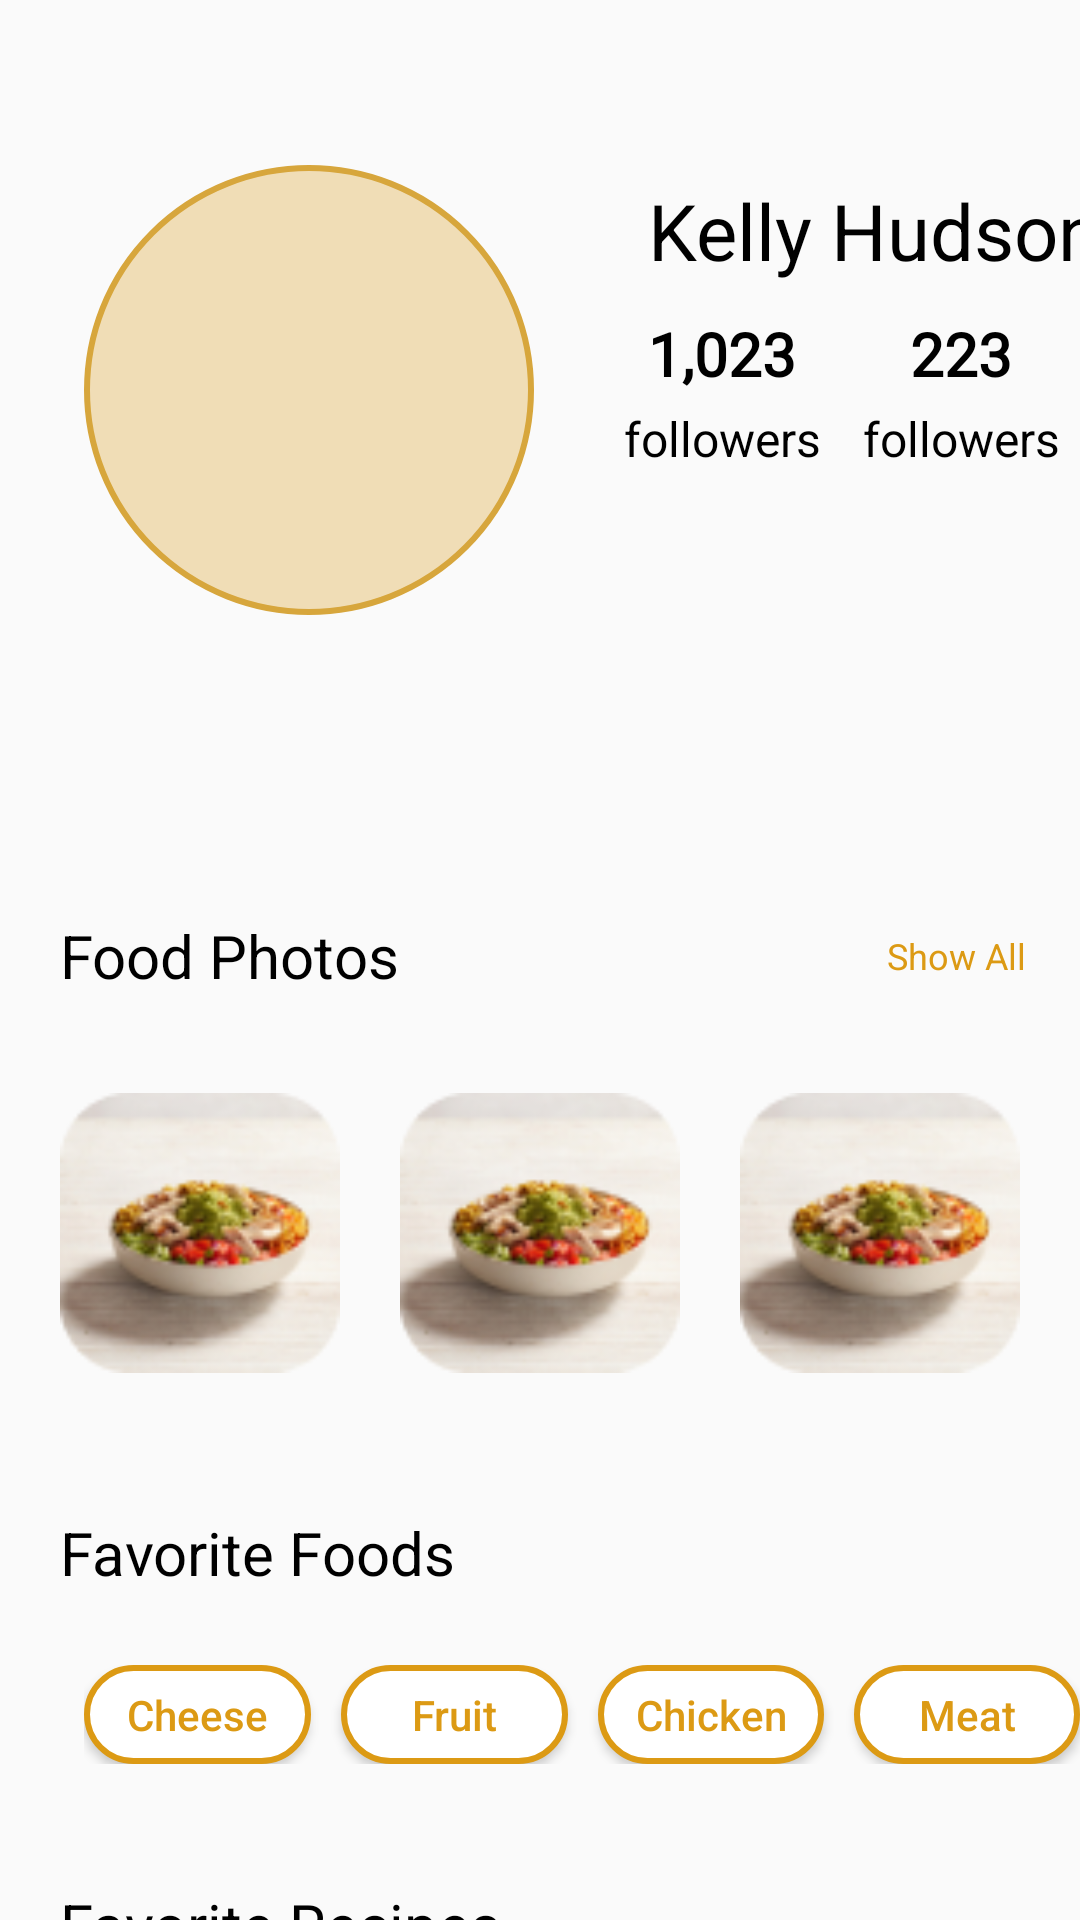

The Android layout XML behind this screen, and the referenced resources:
<!-- AndroidManifest.xml: application theme Theme.FoodRecipeApp -->
<!-- res/layout/fragment_profile.xml -->
<?xml version="1.0" encoding="utf-8"?>
<androidx.core.widget.NestedScrollView
    xmlns:android="http://schemas.android.com/apk/res/android"
    xmlns:tools="http://schemas.android.com/tools"
    android:layout_width="match_parent"
    android:layout_height="match_parent"
    xmlns:app="http://schemas.android.com/apk/res-auto"
    tools:context=".presentation.screens.profile_screen.ProfileFragment">


    <androidx.constraintlayout.widget.ConstraintLayout
        android:layout_width="match_parent"
        android:layout_height="match_parent">

    <ImageView
        android:id="@+id/img_profile"
        android:layout_marginStart="28dp"
        android:layout_marginTop="55dp"
        android:background="@drawable/bg_text"
        app:layout_constraintTop_toTopOf="parent"
        app:layout_constraintStart_toStartOf="parent"
        android:layout_width="150dp"
        android:layout_height="150dp"/>

    <TextView
        android:layout_marginStart="38dp"
        app:layout_constraintVertical_bias="0.4"
        app:layout_constraintBottom_toBottomOf="@id/img_profile"
        app:layout_constraintTop_toTopOf="@id/img_profile"
        app:layout_constraintStart_toEndOf="@id/img_profile"
        android:id="@+id/txt_followers"
        android:fontFamily="@font/syne_bold"
        android:textStyle="bold"
        android:textColor="@color/black"
        android:textSize="20sp"
        android:text="1,023"
        android:layout_width="wrap_content"
        android:layout_height="wrap_content"/>

    <TextView
        android:layout_marginTop="4dp"
        app:layout_constraintEnd_toEndOf="@id/txt_followers"
        app:layout_constraintStart_toStartOf="@id/txt_followers"
        app:layout_constraintTop_toBottomOf="@id/txt_followers"
        android:id="@+id/text_followers"
        android:textSize="16sp"
        android:text="followers"
        android:layout_width="wrap_content"
        android:layout_height="wrap_content"/>



    <TextView
        android:layout_marginStart="38dp"
        app:layout_constraintBottom_toBottomOf="@id/txt_followers"
        app:layout_constraintTop_toTopOf="@id/txt_followers"
        app:layout_constraintStart_toEndOf="@id/txt_followers"
        android:id="@+id/txt_following"
        android:fontFamily="@font/syne_bold"
        android:textStyle="bold"
        android:textColor="@color/black"
        android:textSize="20sp"
        android:text="223"
        android:layout_width="wrap_content"
        android:layout_height="wrap_content"/>

    <TextView
        android:layout_marginTop="4dp"
        app:layout_constraintEnd_toEndOf="@id/txt_following"
        app:layout_constraintStart_toStartOf="@id/txt_following"
        app:layout_constraintTop_toBottomOf="@id/txt_following"
        android:id="@+id/text_following"
        android:textSize="16sp"
        android:text="followers"
        android:layout_width="wrap_content"
        android:layout_height="wrap_content"/>

    <TextView
        android:id="@+id/txt_name"
        android:layout_marginBottom="10dp"
        app:layout_constraintBottom_toTopOf="@id/txt_followers"
        app:layout_constraintStart_toStartOf="@id/txt_followers"
        android:textColor="@color/black"
        android:textSize="26sp"
        android:text="Kelly Hudson"
        android:layout_width="wrap_content"
        android:layout_height="wrap_content"/>


    <TextView
        android:id="@+id/txt_food_photos"
        android:layout_marginStart="20dp"
        android:layout_marginTop="100dp"
        android:textSize="20sp"
        android:textColor="@color/black"
        app:layout_constraintTop_toBottomOf="@id/img_profile"
        app:layout_constraintStart_toStartOf="parent"
        android:text="Food Photos"
        android:layout_width="wrap_content"
        android:layout_height="wrap_content"/>

    <TextView
        android:layout_marginEnd="18dp"
        android:textColor="#DC9A14"
        android:textSize="12sp"
        android:text="Show All"
        app:layout_constraintBottom_toBottomOf="@id/txt_food_photos"
        app:layout_constraintTop_toTopOf="@id/txt_food_photos"
        app:layout_constraintEnd_toEndOf="parent"
        android:layout_width="wrap_content"
        android:layout_height="wrap_content"/>


    <LinearLayout
        android:id="@+id/ln"
        android:layout_marginTop="24dp"
        android:layout_marginHorizontal="20dp"
        app:layout_constraintTop_toBottomOf="@id/txt_food_photos"
        android:layout_width="match_parent"
        android:layout_height="wrap_content">
        
        <ImageView
            android:layout_weight="1"
            android:src="@drawable/img_4"
            android:layout_width="110dp"
            android:layout_height="110dp"/>

        <ImageView
            android:layout_marginHorizontal="20dp"
            android:layout_weight="1"
            android:src="@drawable/img_4"
            android:layout_width="110dp"
            android:layout_height="110dp"/>

        <ImageView
            android:layout_weight="1"
            android:src="@drawable/img_4"
            android:layout_width="110dp"
            android:layout_height="110dp"/>
    </LinearLayout>



    <TextView
        android:id="@+id/txt_favorite"
        android:layout_marginTop="38dp"
        android:textSize="20sp"
        android:textColor="@color/black"
        app:layout_constraintTop_toBottomOf="@id/ln"
        app:layout_constraintStart_toStartOf="@id/txt_food_photos"
        android:text="Favorite Foods"
        android:layout_width="wrap_content"
        android:layout_height="wrap_content"/>


    <LinearLayout
        android:id="@+id/ln_2"
        android:layout_marginStart="28dp"
        android:layout_marginTop="24dp"
        app:layout_constraintTop_toBottomOf="@id/txt_favorite"
        android:layout_width="match_parent"
        android:layout_height="wrap_content">


        <Button
            android:layout_weight="1"
            android:textColor="#DC9A14"
            android:textAllCaps="false"
            android:background="@drawable/bg_btn_3"
            android:text="Cheese"
            android:layout_width="110dp"
            android:layout_height="33dp"/>


        <Button
            android:layout_marginHorizontal="10dp"
            android:layout_weight="1"
            android:textColor="#DC9A14"
            android:textAllCaps="false"
            android:background="@drawable/bg_btn_3"
            android:text="Fruit"
            android:layout_width="110dp"
            android:layout_height="33dp"/>

        <Button
            android:layout_weight="1"
            android:textColor="#DC9A14"
            android:textAllCaps="false"
            android:background="@drawable/bg_btn_3"
            android:text="Chicken"
            android:layout_width="110dp"
            android:layout_height="33dp"/>


        <Button
            android:layout_marginStart="10dp"
            android:layout_weight="1"
            android:textColor="#DC9A14"
            android:textAllCaps="false"
            android:background="@drawable/bg_btn_3"
            android:text="Meat"
            android:layout_width="110dp"
            android:layout_height="33dp"/>

    </LinearLayout>


    <TextView
        android:id="@+id/txt_favorite_recipe"
        android:layout_marginTop="40dp"
        app:layout_constraintTop_toBottomOf="@id/ln_2"
        app:layout_constraintStart_toStartOf="@id/txt_favorite"
        android:textSize="20sp"
        android:textColor="@color/black"
        android:text="Favorite Recipes"
        android:layout_width="wrap_content"
        android:layout_height="wrap_content"/>


    <androidx.recyclerview.widget.RecyclerView
        android:layout_marginTop="24dp"
        tools:listitem="@layout/item_recent_recipes"
        app:layoutManager="androidx.recyclerview.widget.LinearLayoutManager"
        app:layout_constraintBottom_toBottomOf="parent"
        app:layout_constraintTop_toBottomOf="@id/txt_favorite_recipe"
        android:layout_width="match_parent"
        android:layout_height="wrap_content"/>

    </androidx.constraintlayout.widget.ConstraintLayout>

</androidx.core.widget.NestedScrollView>
<!-- res/layout/item_recent_recipes.xml (included above) -->
<?xml version="1.0" encoding="utf-8"?>
<androidx.constraintlayout.widget.ConstraintLayout
    xmlns:tools="http://schemas.android.com/tools"
    android:layout_marginBottom="24dp"
    xmlns:android="http://schemas.android.com/apk/res/android"
    android:layout_width="match_parent"
    android:layout_height="wrap_content"
    android:layout_marginTop="15dp"
    xmlns:app="http://schemas.android.com/apk/res-auto">

    <androidx.cardview.widget.CardView
        android:layout_marginStart="24dp"
        app:cardCornerRadius="20dp"
        android:id="@+id/cv_img"
        app:layout_constraintStart_toStartOf="parent"
        app:layout_constraintTop_toTopOf="parent"
        android:layout_width="80dp"
        android:layout_height="80dp">
        <ImageView
            android:id="@+id/img"
            android:src="@drawable/img_4"
            android:scaleType="centerCrop"
            android:layout_width="match_parent"
            android:layout_height="match_parent"/>
    </androidx.cardview.widget.CardView>


    <TextView
        app:layout_constraintVertical_bias="0.4"
        android:id="@+id/txt_userName"
        app:layout_constraintBottom_toBottomOf="@id/cv_img"
        app:layout_constraintTop_toTopOf="@id/cv_img"
        android:layout_marginStart="22dp"
        app:layout_constraintStart_toEndOf="@id/cv_img"
        android:textSize="14sp"
        android:maxLines="1"
        android:textColor="@color/black"
        android:text="Granola Bars"
        android:layout_width="wrap_content"
        android:layout_height="wrap_content"/>


    <TextView
        android:id="@+id/txt_name"
        app:layout_constraintBottom_toTopOf="@id/txt_userName"
        app:layout_constraintStart_toStartOf="@id/txt_userName"
        android:textColor="@color/black"
        android:textSize="16sp"
        android:text="No-Bake Superfood"
        android:layout_width="wrap_content"
        android:layout_height="wrap_content" />


    <TextView
        android:id="@+id/txt_cooked"
        android:layout_width="wrap_content"
        android:layout_height="wrap_content"
        android:hint="4.6K"
        android:textSize="14sp"
        app:layout_constraintEnd_toEndOf="@+id/imageView6"
        app:layout_constraintStart_toStartOf="@+id/imageView6"
        app:layout_constraintTop_toBottomOf="@+id/imageView6" />

    <androidx.appcompat.widget.AppCompatRatingBar
        android:id="@+id/voteAverage"
        style="@style/Widget.AppCompat.RatingBar.Small"
        android:layout_width="wrap_content"
        android:layout_height="wrap_content"
        android:layout_marginTop="8dp"
        android:max="5"
        android:numStars="5"
        android:progress="4"
        android:progressBackgroundTint="@color/green"
        android:progressTint="@color/gold"
        app:layout_constraintEnd_toEndOf="@+id/txt_userName"
        app:layout_constraintHorizontal_bias="0.0"
        app:layout_constraintStart_toStartOf="@+id/txt_userName"
        app:layout_constraintTop_toBottomOf="@+id/txt_userName">

    </androidx.appcompat.widget.AppCompatRatingBar>

    <ImageView
        android:id="@+id/imageView"
        android:layout_width="wrap_content"
        android:layout_height="wrap_content"
        android:layout_marginEnd="24dp"
        app:layout_constraintBottom_toTopOf="@+id/txt_cooked"
        app:layout_constraintEnd_toStartOf="@+id/imageView6"
        app:layout_constraintTop_toTopOf="@+id/imageView6"
        app:srcCompat="@drawable/ic_prep_time" />

    <TextView
        android:id="@+id/textView2"
        android:layout_width="wrap_content"
        android:layout_height="wrap_content"
        android:text="45"
        app:layout_constraintEnd_toEndOf="@+id/imageView"
        app:layout_constraintStart_toStartOf="@+id/imageView"
        app:layout_constraintTop_toBottomOf="@+id/imageView" />

    <ImageView
        android:id="@+id/imageView5"
        android:layout_width="wrap_content"
        android:layout_height="wrap_content"
        android:layout_marginEnd="24dp"
        app:layout_constraintBottom_toBottomOf="@+id/imageView"
        app:layout_constraintEnd_toStartOf="@+id/imageView"
        app:layout_constraintTop_toTopOf="@+id/imageView"
        app:layout_constraintVertical_bias="0.0"
        app:srcCompat="@drawable/ic_cook_time_" />

    <TextView
        android:id="@+id/text_prep_time"
        android:layout_width="wrap_content"
        android:layout_height="wrap_content"
        android:text="45"
        app:layout_constraintEnd_toEndOf="@+id/imageView5"
        app:layout_constraintStart_toStartOf="@+id/imageView5"
        app:layout_constraintTop_toBottomOf="@+id/imageView5" />

    <ImageView
        android:id="@+id/imageView6"
        android:layout_width="35dp"
        android:layout_height="29dp"
        android:layout_marginEnd="8dp"
        app:layout_constraintEnd_toEndOf="parent"
        app:layout_constraintTop_toTopOf="parent"
        app:srcCompat="@drawable/kkal" />

    <CheckBox
        android:id="@+id/check_box"
        android:layout_width="wrap_content"
        android:layout_height="wrap_content"
        android:layout_marginTop="4dp"
        android:button="@drawable/selector_whislist_item"
        app:useMaterialThemeColors="false"
        app:layout_constraintEnd_toEndOf="@+id/txt_cooked"
        app:layout_constraintHorizontal_bias="0.0"
        app:layout_constraintStart_toStartOf="@+id/txt_cooked"
        app:layout_constraintTop_toBottomOf="@+id/txt_cooked" />

</androidx.constraintlayout.widget.ConstraintLayout>
<!-- resources referenced by this layout -->
<resources>
  <color name="black">#FF000000</color>
  <color name="gold">#E4FF9800</color>
  <color name="green">#7EC52C</color>
  <!-- drawable bg_btn_3 (drawable) -->
  <?xml version="1.0" encoding="utf-8"?>
  <shape xmlns:android="http://schemas.android.com/apk/res/android">
  
      <corners android:radius="24dp"/>
      <stroke android:color="#DC9A14" android:width="2dp"/>
      <solid android:color="@color/white"/>
  </shape>
  <!-- drawable bg_text (drawable) -->
  <?xml version="1.0" encoding="utf-8"?>
  <shape xmlns:android="http://schemas.android.com/apk/res/android">
  
      <stroke android:color="#D7A63C" android:width="2dp"/>
      <solid android:color="#F0DDB6"/>
      <corners android:radius="600dp"/>
  </shape>
  <!-- drawable img_4: png bitmap (drawable, 12353 bytes) -->
  <!-- drawable kkal: png bitmap (drawable-v24, 1130 bytes) -->
  <!-- drawable selector_whislist_item (drawable) -->
  <?xml version="1.0" encoding="utf-8"?>
  <selector xmlns:android="http://schemas.android.com/apk/res/android">
  
      <item
          android:drawable="@drawable/ic_empty_icon"
          android:state_checked="false"/>
  
      <item
          android:drawable="@drawable/ic_filled_icon"
          android:state_checked="true"/>
      <item
          android:drawable="@drawable/ic_empty_icon"/>
  </selector>
  <style name="Theme.FoodRecipeApp" parent="Theme.MaterialComponents.DayNight.NoActionBar.Bridge">
          
          <item name="colorPrimary">@color/purple_500</item>
          <item name="colorPrimaryVariant">@color/purple_700</item>
          <item name="colorOnPrimary">@color/white</item>
          <item name="android:textColor">@color/black</item>
          <item name="android:textColorHint">@color/black</item>
          
          <item name="colorSecondary">@color/teal_200</item>
          <item name="colorSecondaryVariant">@color/teal_700</item>
          <item name="colorOnSecondary">@color/black</item>
          
          <item name="android:statusBarColor">@color/yellow</item>
          
      </style>
  <color name="white">#FFFFFFFF</color>
  <color name="purple_500">#FF6200EE</color>
  <color name="purple_700">#FF3700B3</color>
  <color name="teal_200">#FF03DAC5</color>
  <color name="teal_700">#FF018786</color>
  <color name="yellow">#D7A63C</color>
</resources>
